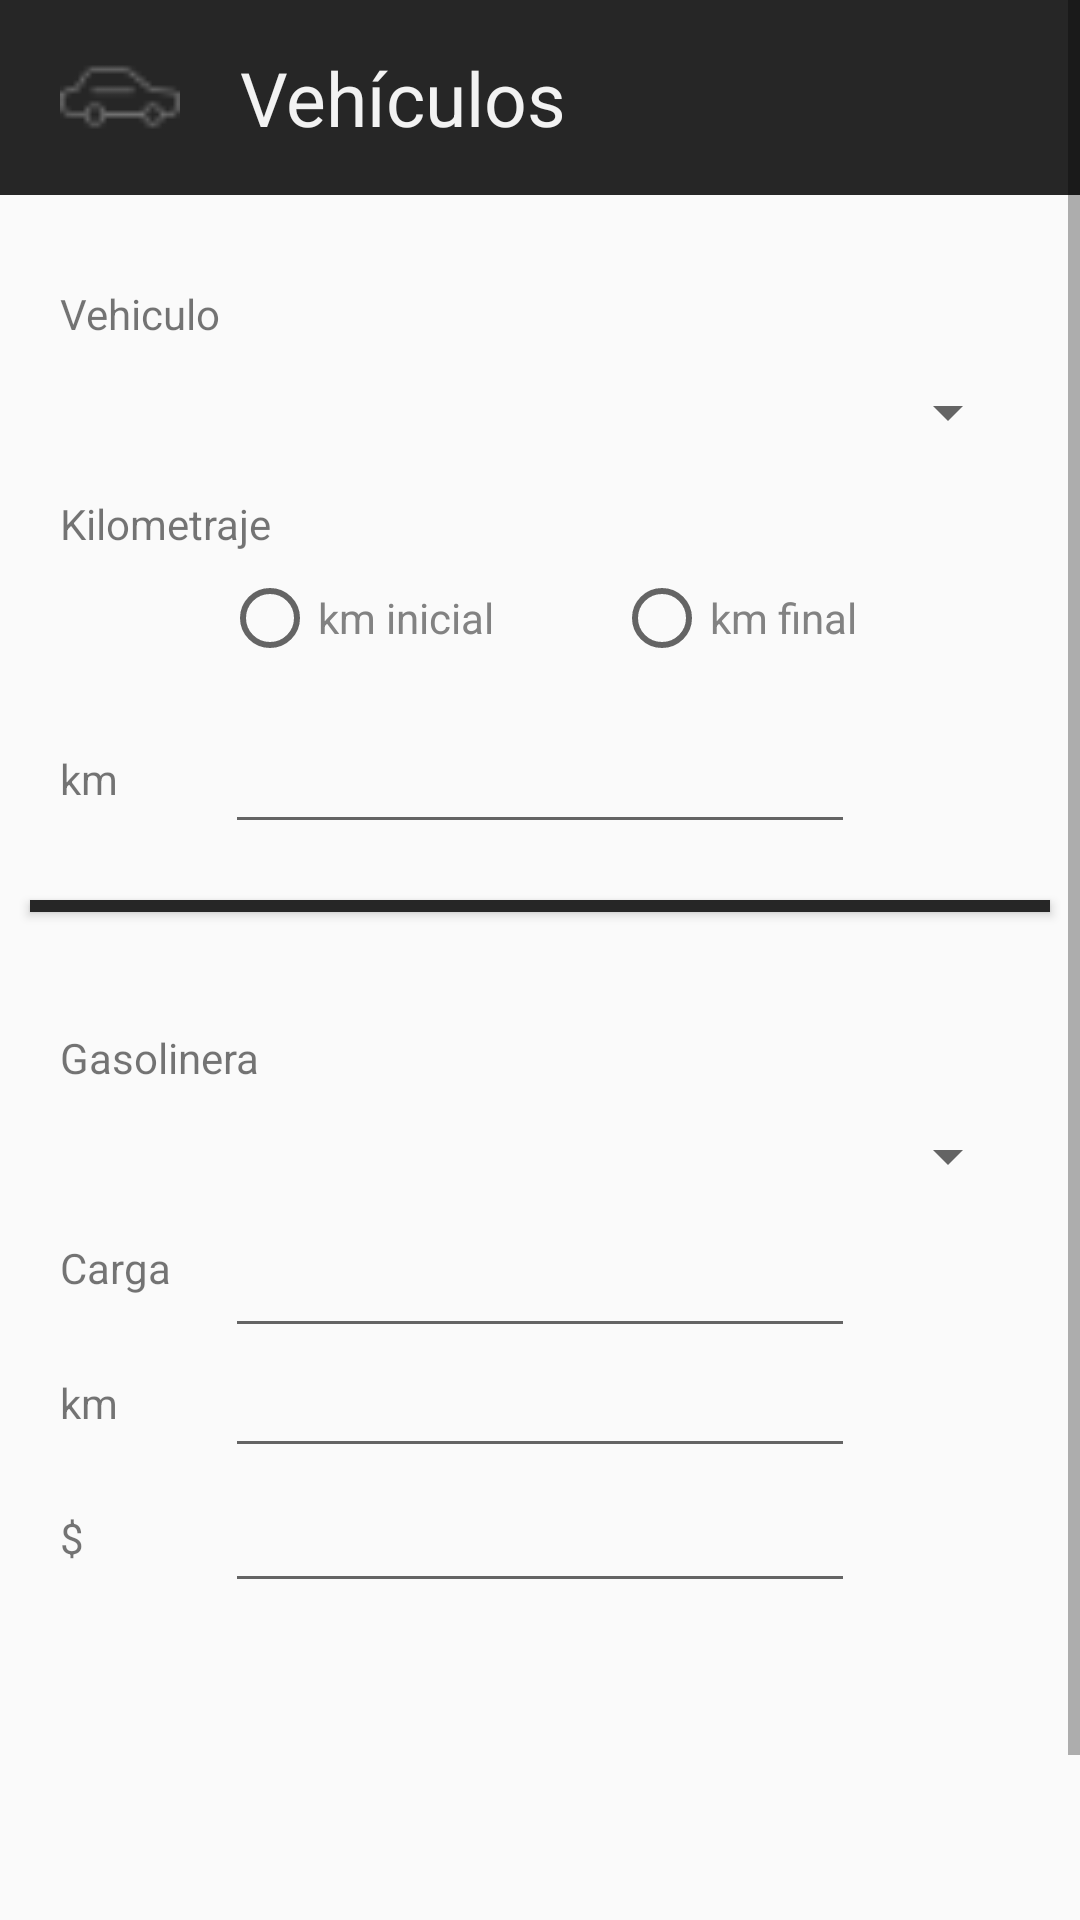

Reconstruct the res/layout file that produces this screen, plus the resources it refers to.
<!-- AndroidManifest.xml: application theme Theme.AppCompat.Light.NoActionBar -->
<!-- res/layout/activity_vehiculos.xml -->
<?xml version="1.0" encoding="utf-8"?>
<ScrollView xmlns:android="http://schemas.android.com/apk/res/android"
    xmlns:tools="http://schemas.android.com/tools"
    android:layout_width="fill_parent"
    android:layout_height="fill_parent"
    tools:context="com.example.crisis.bitacora.Vehiculos">
<RelativeLayout
    android:id="@+id/activity_vehiculos"
    android:layout_width="match_parent"
    android:layout_height="match_parent">

    <FrameLayout
        android:layout_width="match_parent"
        android:layout_height="65dp"
        android:background="#262626"
        android:layout_alignParentTop="true"
        android:id="@+id/frameLayout">
        <ImageView
            android:layout_width="40dp"
            android:layout_height="40dp"
            android:src="@drawable/car"
            android:layout_marginLeft="20dp"
            android:layout_gravity="center_vertical"/>
        <TextView
            android:layout_width="wrap_content"
            android:layout_height="wrap_content"
            android:layout_gravity="center_vertical"
            android:layout_marginLeft="80dp"
            android:fontFamily="sans-serif"
            android:textSize="25dp"
            android:text="Vehículos"
            android:textColor="#f2f2f2"/>
    </FrameLayout>

    <FrameLayout
        android:layout_width="match_parent"
        android:layout_height="wrap_content"
        android:layout_marginTop="90dp">

        <TextView
            android:text="Vehiculo"
            android:layout_width="wrap_content"
            android:layout_height="wrap_content"
            android:id="@+id/lblvehiculo"
            android:layout_marginLeft="20dp"
            android:layout_marginTop="5dp"/>

        <Spinner
            android:layout_width="match_parent"
            android:layout_height="35dp"
            android:layout_alignParentTop="true"
            android:layout_centerHorizontal="true"
            android:layout_marginLeft="20dp"
            android:layout_marginRight="20dp"
            android:layout_marginTop="30dp"
            android:id="@+id/spinnerVehiculo" />

        <TextView
            android:text="Kilometraje"
            android:layout_width="wrap_content"
            android:layout_height="wrap_content"
            android:id="@+id/lblkm"
            android:layout_marginLeft="20dp"
            android:layout_marginTop="75dp"/>

        <RadioGroup
            android:layout_width="wrap_content"
            android:layout_height="wrap_content"
            android:orientation="horizontal"
            android:layout_gravity="center_horizontal"
            android:layout_marginTop="100dp">

            <RadioButton
                android:text="km inicial"
                android:layout_width="wrap_content"
                android:layout_height="wrap_content"
                android:id="@+id/rbtnkmI"
                android:layout_weight="1"
                android:textColor="#828282"/>

            <RadioButton
                android:text="km final"
                android:layout_width="wrap_content"
                android:layout_height="wrap_content"
                android:id="@+id/rbtnkmF"
                android:layout_weight="1"
                android:textColor="#828282"
                android:layout_marginLeft="40dp"/>
        </RadioGroup>

        <TextView
            android:text="km"
            android:layout_width="wrap_content"
            android:layout_height="wrap_content"
            android:id="@+id/lblMotivos"
            android:layout_weight="1"
            android:layout_marginLeft="20dp"
            android:layout_marginTop="160dp"/>

        <EditText
            android:layout_width="wrap_content"
            android:layout_gravity="center_horizontal"
            android:layout_height="wrap_content"
            android:inputType="number"
            android:ems="10"
            android:id="@+id/etxtMotivos"
            android:layout_marginLeft="20dp"
            android:layout_marginRight="20dp"
            android:layout_marginTop="150dp"/>

    </FrameLayout>

    <FrameLayout
        android:layout_width="match_parent"
        android:layout_height="4dp"
        android:layout_marginTop="300dp"
        android:background="#262626"
        android:elevation="2dp"
        android:layout_marginLeft="10dp"
        android:layout_marginRight="10dp"
        android:id="@+id/frameLayout2">
        </FrameLayout>

    <FrameLayout
        android:layout_width="wrap_content"
        android:layout_height="wrap_content"
        android:layout_marginTop="600dp"
        android:layout_marginBottom="50dp"
        android:layout_centerHorizontal="true">

        <ImageView
            android:layout_width="50dp"
            android:layout_height="50dp"
            android:src="@drawable/error"
            android:id="@+id/btncancelar"
            android:layout_marginLeft="100dp"/>

        <ImageView
            android:layout_width="50dp"
            android:layout_height="50dp"
            android:src="@drawable/success"
            android:id="@+id/aceptar" />
    </FrameLayout>

    <FrameLayout
        android:layout_width="match_parent"
        android:layout_height="wrap_content"
        android:layout_marginTop="34dp"
        android:layout_below="@+id/frameLayout2"
        android:layout_alignParentStart="true">

        <TextView
            android:text="Gasolinera"
            android:layout_width="wrap_content"
            android:layout_height="wrap_content"
            android:id="@+id/lblgas"
            android:layout_marginLeft="20dp"
            android:layout_marginTop="5dp"/>

        <Spinner
            android:layout_width="match_parent"
            android:layout_height="35dp"
            android:layout_alignParentTop="true"
            android:layout_centerHorizontal="true"
            android:layout_marginLeft="20dp"
            android:layout_marginRight="20dp"
            android:layout_marginTop="30dp"
            android:id="@+id/spinnerGas" />

        <TextView
            android:text="Carga"
            android:layout_width="wrap_content"
            android:layout_height="wrap_content"
            android:id="@+id/lblCarga"
            android:layout_marginLeft="20dp"
            android:layout_marginTop="75dp"/>
        <EditText
            android:layout_width="wrap_content"
            android:layout_gravity="center_horizontal"
            android:layout_height="wrap_content"
            android:inputType="numberDecimal"
            android:ems="10"
            android:id="@+id/etxtCarga"
            android:layout_marginLeft="20dp"
            android:layout_marginRight="20dp"
            android:layout_marginTop="70dp"/>

        <TextView
            android:text="km"
            android:layout_width="wrap_content"
            android:layout_height="wrap_content"
            android:id="@+id/lblKmCarga"
            android:layout_weight="1"
            android:layout_marginLeft="20dp"
            android:layout_marginTop="120dp"/>
        <EditText
            android:layout_width="wrap_content"
            android:layout_gravity="center_horizontal"
            android:layout_height="wrap_content"
            android:inputType="numberDecimal"
            android:ems="10"
            android:id="@+id/etxtkmCarga"
            android:layout_marginLeft="20dp"
            android:layout_marginRight="20dp"
            android:layout_marginTop="110dp"/>
        <TextView
            android:text="$"
            android:layout_width="wrap_content"
            android:layout_height="wrap_content"
            android:id="@+id/lblgasto"
            android:layout_weight="1"
            android:layout_marginLeft="20dp"
            android:layout_marginTop="165dp"/>
        <EditText
            android:layout_width="wrap_content"
            android:layout_gravity="center_horizontal"
            android:layout_height="wrap_content"
            android:inputType="numberDecimal"
            android:ems="10"
            android:id="@+id/etxtgasto"
            android:layout_marginLeft="20dp"
            android:layout_marginRight="20dp"
            android:layout_marginTop="155dp"/>
    </FrameLayout>

</RelativeLayout>
</ScrollView>
<!-- resources referenced by this layout -->
<resources>
  <!-- drawable car: png bitmap (drawable, 637 bytes) -->
</resources>
